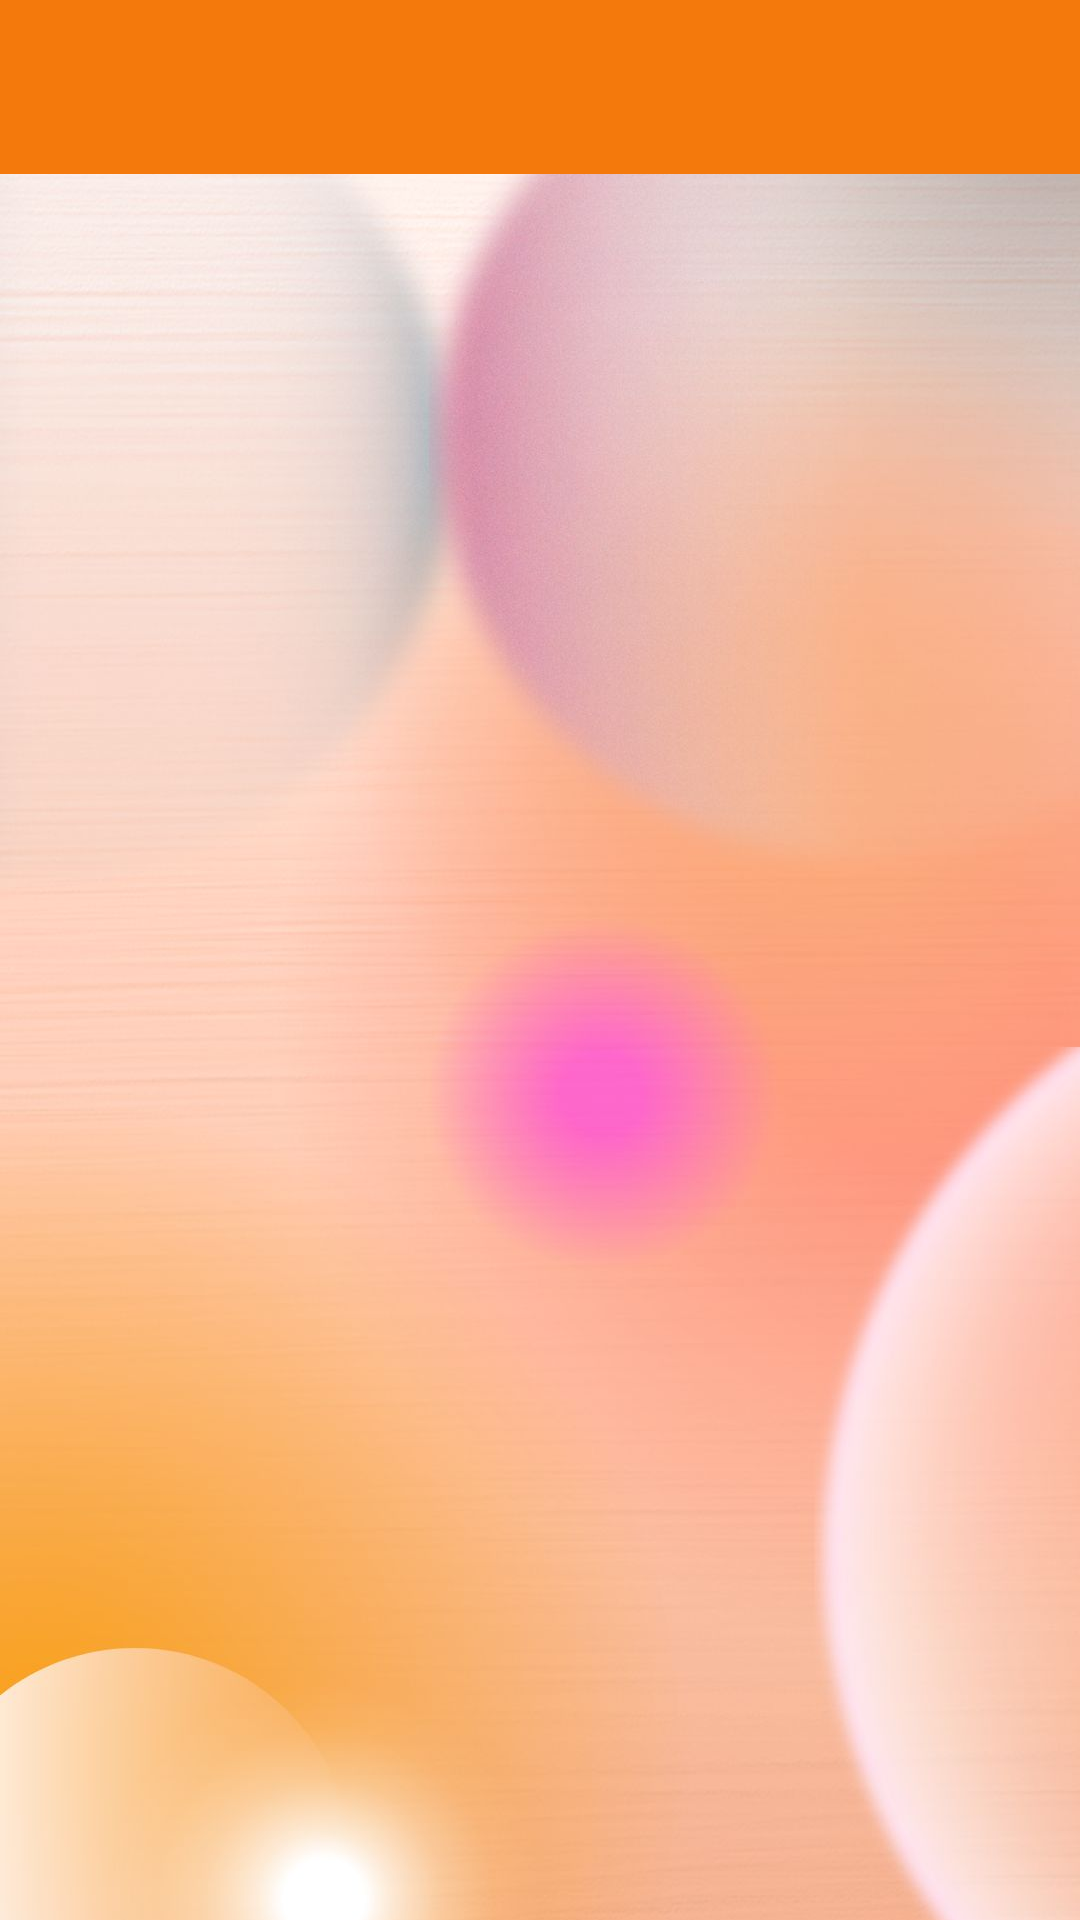

This screen was rendered from an Android layout file. Write that file and the resources it references.
<!-- AndroidManifest.xml: application theme Theme.MyApplication -->
<!-- res/layout/activity_one.xml -->
<?xml version="1.0" encoding="utf-8"?>
<RelativeLayout
    xmlns:android="http://schemas.android.com/apk/res/android"
    xmlns:app="http://schemas.android.com/apk/res-auto"
    xmlns:tools="http://schemas.android.com/tools"
    android:layout_width="match_parent"
    android:layout_height="match_parent"
    tools:context=".one"
    tools:ignore="ExtraText">

    <com.google.android.material.appbar.MaterialToolbar
        android:id="@+id/materialToolbar"
        android:layout_width="413dp"
        android:layout_height="58dp"
        android:background="?attr/colorPrimary"
        android:minHeight="?attr/actionBarSize"
        android:theme="?attr/actionBarTheme"
        app:layout_constraintEnd_toEndOf="parent"
        app:layout_constraintStart_toStartOf="parent"
        tools:layout_editor_absoluteY="0dp"
        tools:ignore="MissingConstraints,VisualLintBounds">
        
        <ImageButton
            android:id="@+id/button1"
            android:layout_width="@dimen/dim_67"
            android:layout_height="@dimen/dim_69"
            android:background="@null"

            app:layout_constraintEnd_toEndOf="parent"
            app:layout_constraintHorizontal_bias="0.0"
            app:layout_constraintStart_toStartOf="parent"
            tools:ignore="ContentDescription,ImageContrastCheck,MissingConstraints,SpeakableTextPresentCheck,TouchTargetSizeCheck,VisualLintBounds"
            tools:layout_editor_absoluteY="@dimen/dim_3"
            android:src="@drawable/baseline_arrow_back_ios_24"
            app:tint="@android:color/white"
            />
    </com.google.android.material.appbar.MaterialToolbar>

    <ImageView
        android:layout_width="match_parent"
        android:layout_height="match_parent"
        android:layout_below="@id/materialToolbar"
    android:contentDescription="@string/todo78"
    android:scaleType="centerCrop"
    android:src="@drawable/untitleddesignh"
    tools:ignore="VisualLintBounds" />



    <androidx.recyclerview.widget.RecyclerView
        android:id="@+id/recyle33"
        android:layout_width="match_parent"
        android:layout_height="682dp"
        android:layout_alignParentStart="true"
        android:layout_alignParentBottom="true"
        android:layout_centerHorizontal="true"
        android:layout_marginStart="0dp"
        android:layout_marginBottom="-5dp"
        app:layoutManager="androidx.recyclerview.widget.GridLayoutManager"
        app:spanCount="2"
        tools:listitem="@layout/item_books" />

    </RelativeLayout>
<!-- res/layout/item_books.xml (included above) -->
<?xml version="1.0" encoding="utf-8"?>
<androidx.cardview.widget.CardView
    xmlns:android="http://schemas.android.com/apk/res/android"
    xmlns:app="http://schemas.android.com/apk/res-auto"
    xmlns:tools="http://schemas.android.com/tools"
    android:layout_width="match_parent"
    android:layout_height="wrap_content"
    android:layout_margin="@dimen/dim_5"
    app:cardCornerRadius="@dimen/dim_7"
    app:cardElevation="@dimen/dim_6"
    android:background="?android:attr/selectableItemBackground">

    <LinearLayout
        android:layout_width="match_parent"
        android:layout_height="wrap_content"
        android:orientation="vertical"
        android:padding="@dimen/dim_8">

        
        <androidx.cardview.widget.CardView
            android:layout_width="match_parent"
            android:layout_height="@dimen/dim_250"
            android:layout_marginBottom="@dimen/dim_8"
            app:cardCornerRadius="@dimen/dim_7"
            app:cardElevation="@dimen/dim_10">

            <ImageView
                android:id="@+id/book_cover"
                android:layout_width="match_parent"
                android:layout_height="match_parent"
                android:scaleType="centerCrop"
                android:adjustViewBounds="true"

                android:src="@drawable/downloads"
                tools:ignore="ContentDescription" />
        </androidx.cardview.widget.CardView>

        
        <TextView
            android:id="@+id/book_t"
            android:layout_width="wrap_content"
            android:layout_height="wrap_content"
            android:layout_marginStart="@dimen/dim_10"
            android:layout_marginEnd="@dimen/dim_10"
            android:text="@string/_101_computer_fundamental"
            android:textColor="#090909"
            android:textSize="14sp"
            android:textStyle="bold"
            android:maxLines="2"
            android:ellipsize="end"
            tools:ignore="VisualLintBounds" />
    </LinearLayout>

</androidx.cardview.widget.CardView>
<!-- resources referenced by this layout -->
<resources>
  <dimen name="dim_10">10dp</dimen>
  <dimen name="dim_250">250dp</dimen>
  <dimen name="dim_3">3dp</dimen>
  <dimen name="dim_5">5dp</dimen>
  <dimen name="dim_6">6dp</dimen>
  <dimen name="dim_67">67dp</dimen>
  <dimen name="dim_69">69dp</dimen>
  <dimen name="dim_7">7dp</dimen>
  <dimen name="dim_8" tools:ignore="MissingDefaultResource">12dp</dimen>
  <!-- drawable downloads: jpg bitmap (drawable, 11586 bytes) -->
  <!-- drawable untitleddesignh: jpg bitmap (drawable-mdpi, 84470 bytes) -->
  <string name="_101_computer_fundamental">101-Computer FundaMental</string>
  <string name="todo78">TODO45</string>
  <style name="Theme.MyApplication" parent="Base.Theme.MyApplication" />
  <style name="Base.Theme.MyApplication" parent="Theme.Material3.DayNight.NoActionBar">
          
          
  
          <item name="colorPrimary">#F4790C</item>
      </style>
</resources>
